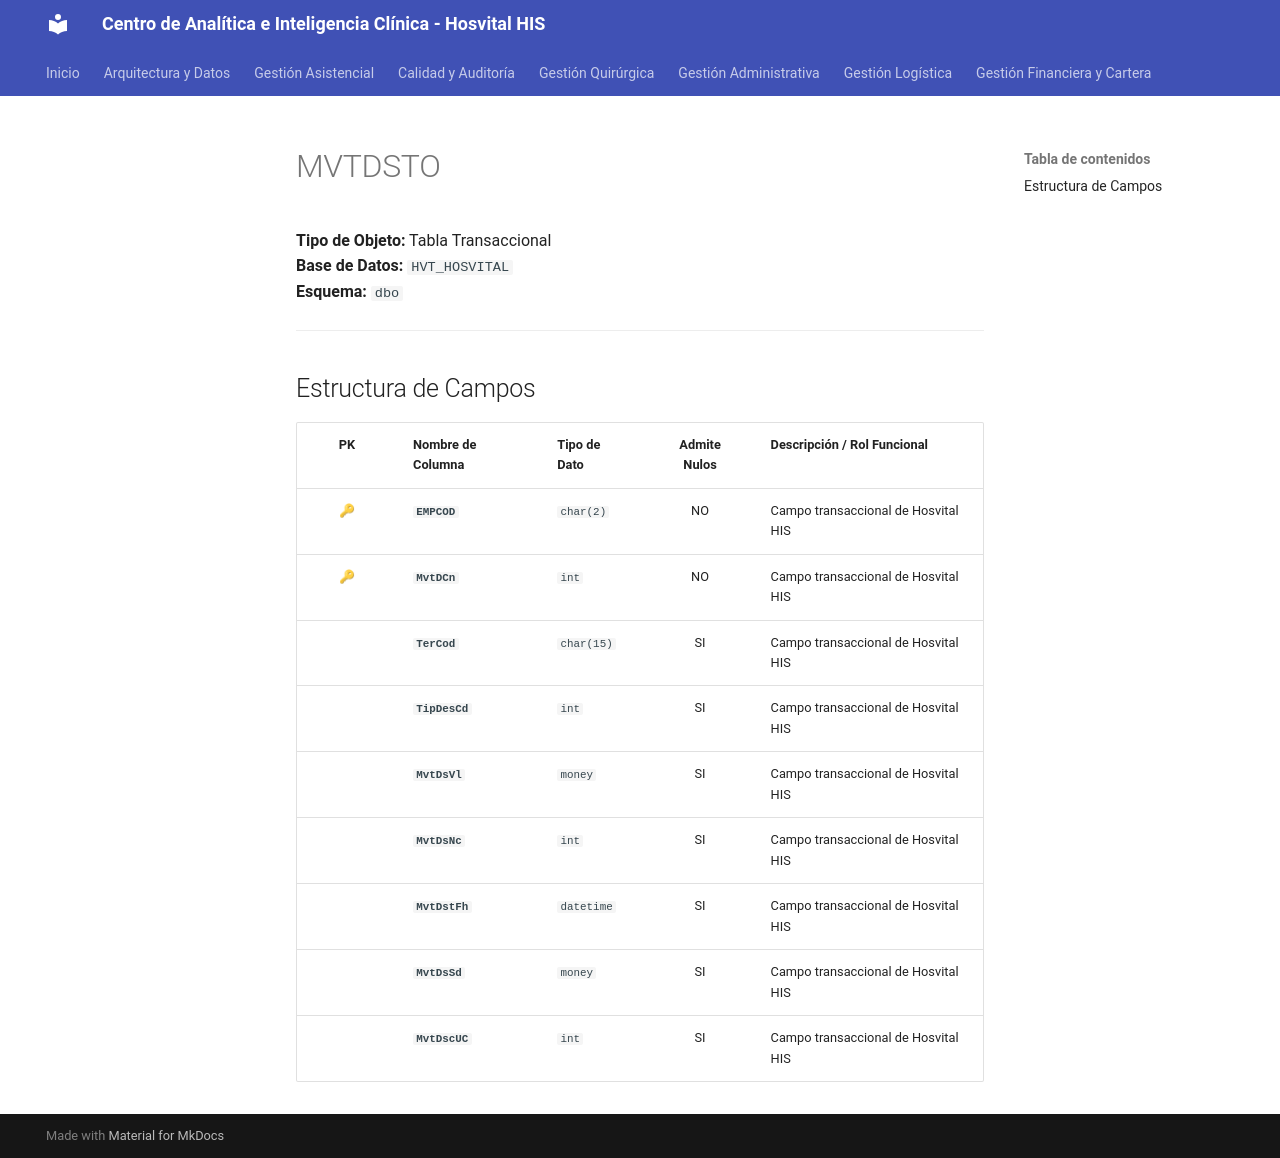

repository: SoporteSaludtech/superset-docs · page: diccionario-general/MVTDSTO/index.html · generator: mkdocs

# MVTDSTO

**Tipo de Objeto:** Tabla Transaccional  
**Base de Datos:** `HVT_HOSVITAL`  
**Esquema:** `dbo`

---

## Estructura de Campos

| PK | Nombre de Columna | Tipo de Dato | Admite Nulos | Descripción / Rol Funcional |
| :-: | :--- | :--- | :-: | :--- |
| 🔑 | **`EMPCOD`** | `char(2)` | NO | Campo transaccional de Hosvital HIS |
| 🔑 | **`MvtDCn`** | `int` | NO | Campo transaccional de Hosvital HIS |
|  | **`TerCod`** | `char(15)` | SI | Campo transaccional de Hosvital HIS |
|  | **`TipDesCd`** | `int` | SI | Campo transaccional de Hosvital HIS |
|  | **`MvtDsVl`** | `money` | SI | Campo transaccional de Hosvital HIS |
|  | **`MvtDsNc`** | `int` | SI | Campo transaccional de Hosvital HIS |
|  | **`MvtDstFh`** | `datetime` | SI | Campo transaccional de Hosvital HIS |
|  | **`MvtDsSd`** | `money` | SI | Campo transaccional de Hosvital HIS |
|  | **`MvtDscUC`** | `int` | SI | Campo transaccional de Hosvital HIS |
